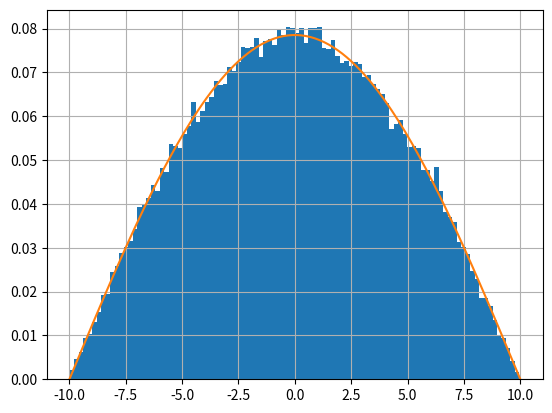

This figure's Python source:
import math
import matplotlib.pyplot as plt
# import PyGnuplot as gnu

########################################################################
### Funcao aleatorio() gera um numero pseudo-aleatorio uniformemente no
### intervalo [0,1)
########################################################################
def aleatorio():
	# Nao altere esta funcao!!!
	a = 16807
	m = 2147483647

	aleatorio.x = a*aleatorio.x % m
	y = 1.0*aleatorio.x/m
	return y
aleatorio.x = 947236

def media(dados):
	return sum(dados) / len(dados)

def desvpad(dados):
	med = media(dados)
	return ((1 / (len(dados) - 1)) * sum([(xi - med) ** 2 for xi in dados]) ) ** (1 / 2)

def distribuicao_(R):
    return (20 / math.pi) * math.asin((2 * R) - 1)

def p(x):
	return (math.pi / 40) * math.cos((math.pi / 20) * x)

def funcao_3(x):
	return (2 - ((x ** 2) / 50))

def montecarlo_amostragem_uniforme(x, funcao, xmin, xmax, ymin, ymax):
	S = 0
	x = [(xi * 20) - 10 for xi in x]
	y = [aleatorio() * 2 for i in range(int(1e5))]

	pares = [(x[i], y[i]) for i in range(int(1e5))]

	for par in pares:
		if par[0] >= xmin and par[0] <= xmax:
			if par[1] < funcao(par[0]):
				S += 1

	return (S / len(y)) * ((xmax - xmin) * (ymax - ymin))

def montecarlo_amostragem_simples(x, funcao, xmin, xmax):
	x = [(xi * 20) - 10 for xi in x]
	fx = [funcao(xi) for xi in x]
	med = media(fx)
	desvio = desvpad(fx)
	return [(xmax - xmin) * med, desvio]

def montecarlo_amostragem_importancia(x, funcao, prob, xmin, xmax):
	fxpx = [funcao(xi)/prob(xi) for xi in x]
	med = media(fxpx)
	desvio = desvpad(fxpx)
	return [med, desvio]

def main():
	x = [aleatorio() for i in range(int(1e5))]
	print(f"1.a) {media(x)}")
	print(f"1.b) {desvpad(x)}")

	print(f"2.a) {math.pi/40}")
	print(f"2.b) {distribuicao_(0.6)}")

	x2 = [distribuicao_(R) for R in x]

	print(f"2.c) {media(x2)}")

	print(f"3.a) {80/3}")
	print(f"3.b)i) {montecarlo_amostragem_uniforme(x, funcao_3,  -10, 10, 0, 2)}")

	mcs = montecarlo_amostragem_simples(x, funcao_3,  -10, 10)
	print(f"3.b)i) {mcs[0]} ± {mcs[1]}")

	mci = montecarlo_amostragem_importancia(x2, funcao_3, p, -10, 10)
	print(f"3.b)iii) {mci[0]} ± {mci[1]}")

	plt.hist(x2, bins=100, density=True)
	x_ = [i / 10 for i in range(-100, 101)]
	plt.plot(x_, [p(xi) for xi in x_])
	plt.grid(True)
	plt.show()

main()